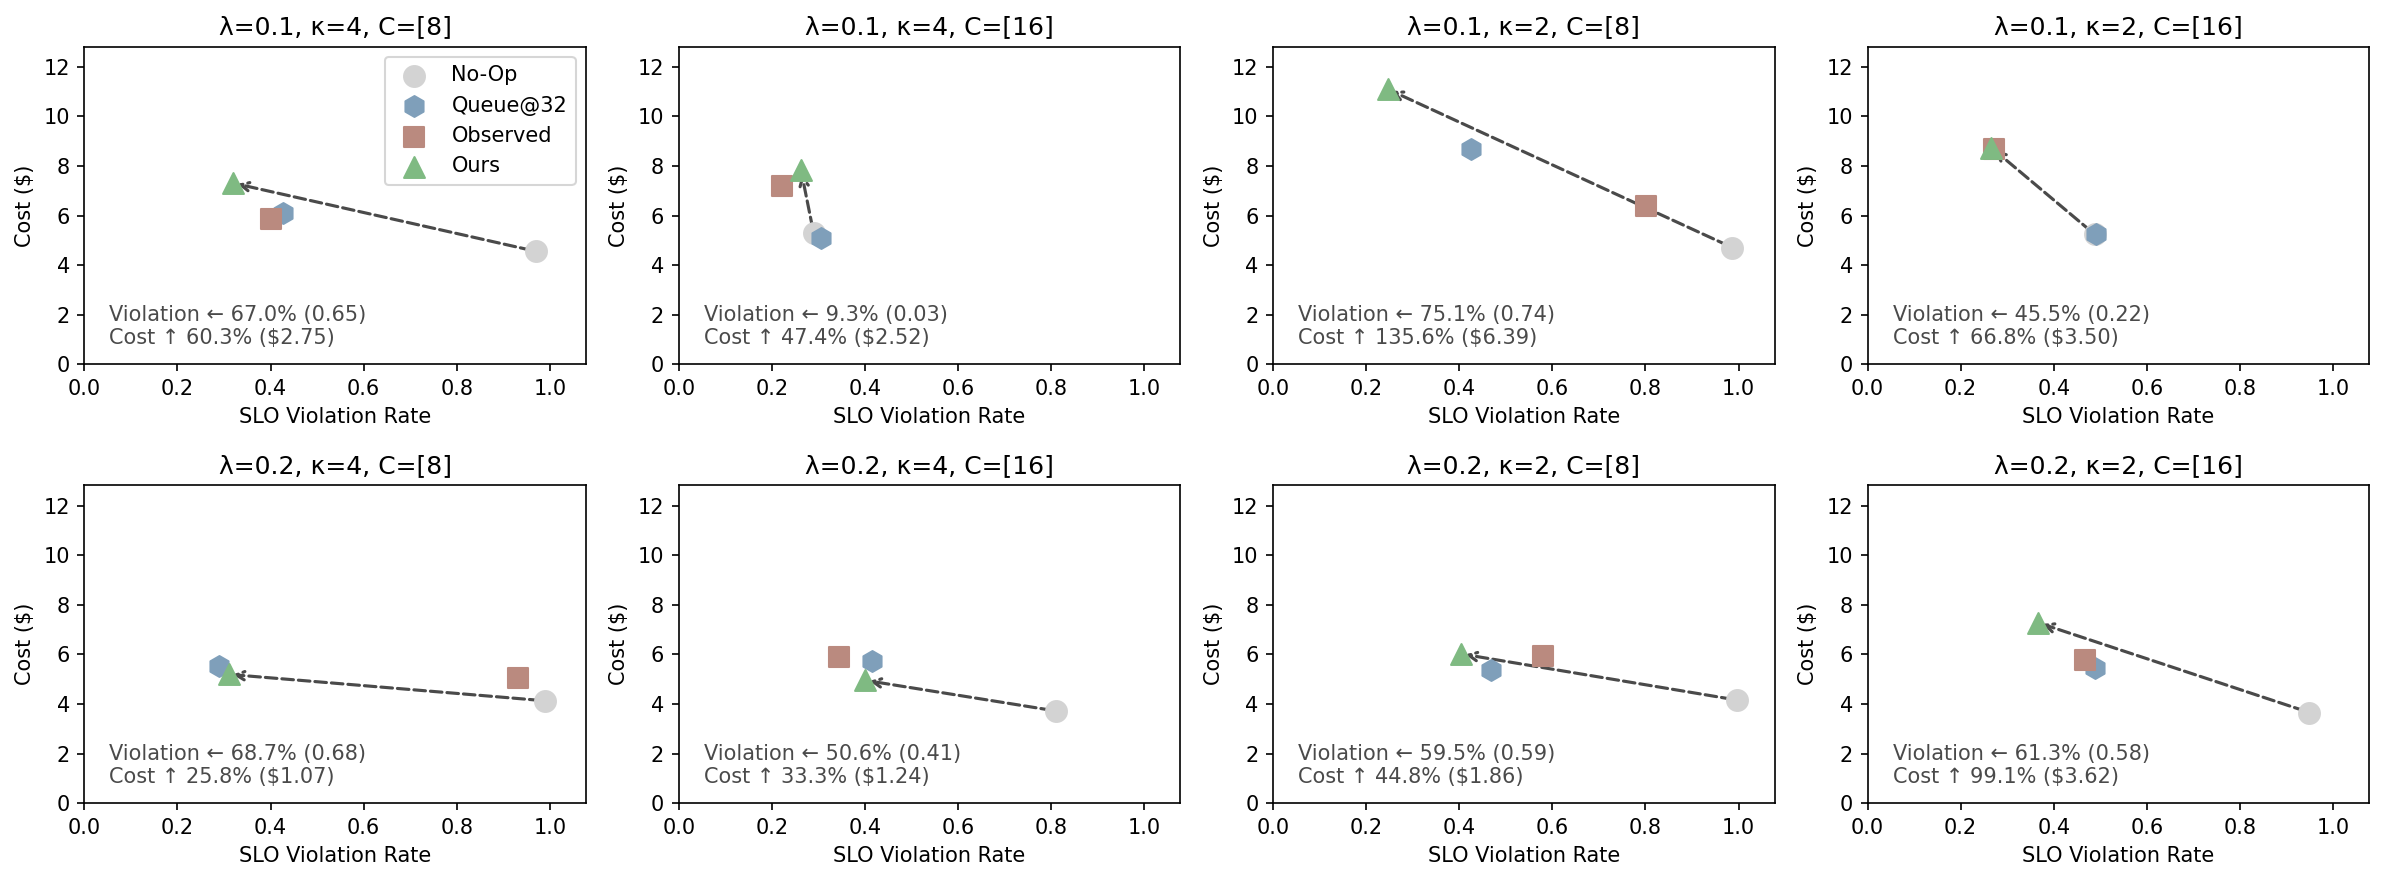

Values plotted in this chart, from the file beside it:
row, col, panel_title, x_metric, label, x, y, run_id
0, 0, λ=0.1, κ=4, C=[8], binary, No-Op, 0.9697, 4.561, 1782207185674
0, 0, λ=0.1, κ=4, C=[8], binary, Queue@32, 0.4276, 6.103, 1782372233921
0, 0, λ=0.1, κ=4, C=[8], binary, Observed, 0.4007, 5.881, 1782381790553
0, 0, λ=0.1, κ=4, C=[8], binary, Ours, 0.3199, 7.31, 1782388496344
0, 1, λ=0.1, κ=4, C=[16], binary, No-Op, 0.2896, 5.313, 1782201147455
0, 1, λ=0.1, κ=4, C=[16], binary, Queue@32, 0.3064, 5.088, 1782372041746
0, 1, λ=0.1, κ=4, C=[16], binary, Observed, 0.2222, 7.181, 1782378005582
0, 1, λ=0.1, κ=4, C=[16], binary, Ours, 0.2626, 7.83, 1782384686698
0, 2, λ=0.1, κ=2, C=[8], binary, No-Op, 0.9865, 4.712, 1782207178831
0, 2, λ=0.1, κ=2, C=[8], binary, Queue@32, 0.4242, 8.67, 1782372760655
0, 2, λ=0.1, κ=2, C=[8], binary, Observed, 0.8013, 6.377, 1782380187718
0, 2, λ=0.1, κ=2, C=[8], binary, Ours, 0.2458, 11.1, 1782387959298
0, 3, λ=0.1, κ=2, C=[16], binary, No-Op, 0.4882, 5.242, 1782201176811
0, 3, λ=0.1, κ=2, C=[16], binary, Queue@32, 0.4916, 5.253, 1782372046113
0, 3, λ=0.1, κ=2, C=[16], binary, Observed, 0.2727, 8.679, 1782378718693
0, 3, λ=0.1, κ=2, C=[16], binary, Ours, 0.266, 8.743, 1782385019417
1, 0, λ=0.2, κ=4, C=[8], binary, No-Op, 0.9899, 4.127, 1782201554609
1, 0, λ=0.2, κ=4, C=[8], binary, Queue@32, 0.2896, 5.54, 1782369774490
1, 0, λ=0.2, κ=4, C=[8], binary, Observed, 0.9327, 5.038, 1782376128726
1, 0, λ=0.2, κ=4, C=[8], binary, Ours, 0.3098, 5.193, 1782385605541
1, 1, λ=0.2, κ=4, C=[16], binary, No-Op, 0.8114, 3.713, 1782198237619
1, 1, λ=0.2, κ=4, C=[16], binary, Queue@32, 0.4141, 5.723, 1782369786032
1, 1, λ=0.2, κ=4, C=[16], binary, Observed, 0.3434, 5.912, 1782375830743
1, 1, λ=0.2, κ=4, C=[16], binary, Ours, 0.4007, 4.951, 1782382368853
1, 2, λ=0.2, κ=2, C=[8], binary, No-Op, 0.9966, 4.156, 1782201516802
1, 2, λ=0.2, κ=2, C=[8], binary, Queue@32, 0.468, 5.373, 1782369807525
1, 2, λ=0.2, κ=2, C=[8], binary, Observed, 0.5791, 5.914, 1782376533090
1, 2, λ=0.2, κ=2, C=[8], binary, Ours, 0.404, 6.018, 1782385333144
1, 3, λ=0.2, κ=2, C=[16], binary, No-Op, 0.9495, 3.653, 1782198452252
1, 3, λ=0.2, κ=2, C=[16], binary, Queue@32, 0.4882, 5.45, 1782369838890
1, 3, λ=0.2, κ=2, C=[16], binary, Observed, 0.468, 5.767, 1782375764068
1, 3, λ=0.2, κ=2, C=[16], binary, Ours, 0.367, 7.273, 1782382653952
